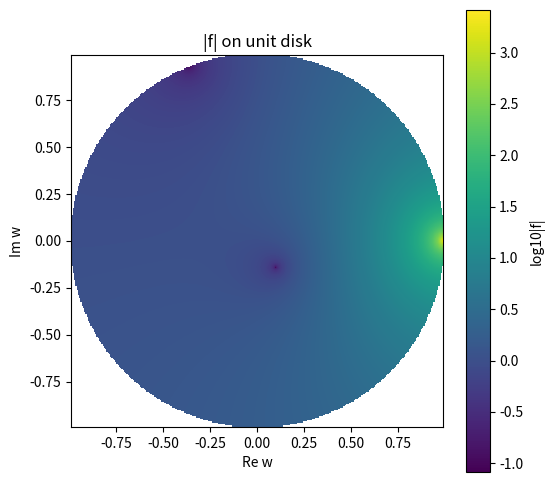
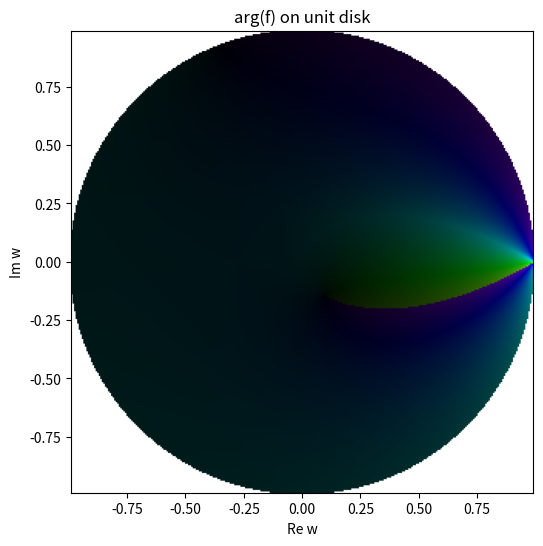

Recreate these plots in Python, in order.
# drop into a .py or notebook and run
import numpy as np
import matplotlib.pyplot as plt
from matplotlib.colors import hsv_to_rgb
import cmath
import math
from scipy import optimize

# --- USER: define your function f(z) here ---
# Example: a simple test function (NOT a true modular form). Replace with your f.
def f(z):
    # Example: f(z) = sin(2*pi*z)  (periodic under T, but not modular under S)
    return np.sqrt(np.pow(z,3) + z + 1)

# --- helper transforms ---
def cayley_forward(z):           # H -> D
    return (z - 1j) / (z + 1j)

def cayley_inverse(w):          # D -> H
    return 1j * (1 + w) / (1 - w)

# --- numerical modular tests for generators T and S ---
def test_modular_relations(f, k, pts=None, tol=1e-6):
    if pts is None:
        # pick random points in upper half plane: x in [-1,1], y in [0.5,3]
        rng = np.random.default_rng(12345)
        xs = rng.uniform(-0.9, 0.9, 8)
        ys = rng.uniform(0.6, 2.5, 8)
        pts = [x + 1j*y for x,y in zip(xs, ys)]
    results = []
    for z in pts:
        val_T = f(z+1)
        val = f(z)
        err_T = abs(val_T - val)
        val_S = f(-1/z)
        err_S = abs(val_S - (z**k)*val)
        results.append((z, err_T, err_S))
    return results

# --- find candidate zeros on unit disk grid, map to H, refine via rootfinder ---
def find_zeros_on_disk(f, grid_N=300, threshold=1e-2):
    xs = np.linspace(-0.99, 0.99, grid_N)
    ys = np.linspace(-0.99, 0.99, grid_N)
    W = np.zeros((grid_N, grid_N), dtype=np.complex128)
    A = np.zeros((grid_N, grid_N))
    for i,x in enumerate(xs):
        for j,y in enumerate(ys):
            w = x + 1j*y
            if abs(w) >= 1.0:
                A[j,i] = np.nan
                continue
            z = cayley_inverse(w)
            val = f(z)
            W[j,i] = val
            A[j,i] = abs(val)
    # coarse minima detection
    candidates = []
    for i in range(1, grid_N-1):
        for j in range(1, grid_N-1):
            if np.isnan(A[j,i]): continue
            window = A[j-1:j+2, i-1:i+2]
            if A[j,i] == np.nanmin(window) and A[j,i] < threshold:
                candidates.append(xs[i] + 1j*ys[j])
    # refine using 2-real-variable Newton (scipy)
    zeros = []
    for w0 in candidates:
        def system(u):
            # u is [u_re, u_im], w = u_re + i u_im
            w = u[0] + 1j*u[1]
            z = cayley_inverse(w)
            val = f(z)
            return [val.real, val.imag]
        try:
            sol = optimize.root(system, [w0.real, w0.imag], tol=1e-12)
            if sol.success:
                w_sol = sol.x[0] + 1j*sol.x[1]
                if abs(w_sol) < 1 and all(abs(w_sol - z0) > 1e-6 for z0 in zeros):
                    zeros.append(w_sol)
        except Exception:
            pass
    return A, W, xs, ys, zeros

# --- plotting functions ---
def plot_modulus(A, xs, ys, zeros=None, title='|f| on unit disk'):
    plt.figure(figsize=(6,6))
    X, Y = np.meshgrid(xs, ys)
    # mask outside disk:
    mask = np.sqrt(X**2 + Y**2) >= 1
    A_plot = A.copy()
    A_plot[mask] = np.nan
    # show log scale to tame dynamic range:
    plt.imshow(np.log10(A_plot), origin='lower',
               extent=(xs[0], xs[-1], ys[0], ys[-1]), aspect='equal')
    plt.colorbar(label='log10|f|')
    if zeros:
        zr = [z.real for z in zeros]; zi = [z.imag for z in zeros]
        plt.scatter(zr, zi, c='white', edgecolors='black', s=50, marker='x')
    plt.title(title)
    plt.xlabel('Re w'); plt.ylabel('Im w')
    plt.show()

def plot_phase(W, xs, ys, zeros=None, title='arg(f) on unit disk'):
    X, Y = np.meshgrid(xs, ys)
    mask = np.sqrt(X**2 + Y**2) >= 1
    arg = np.angle(W)
    arg[mask] = np.nan
    # HSV mapping: hue = normalized angle, value = normalized magnitude (optional)
    hue = (arg + np.pi) / (2*np.pi)
    sat = np.ones_like(hue)
    val = np.clip(np.log1p(np.abs(W)), 0, None)  # optional brightness by log mag
    # normalize val to [0,1]
    vmin, vmax = np.nanmin(val), np.nanmax(val)
    if vmax - vmin > 0:
        val = (val - vmin) / (vmax - vmin)
    hsv = np.stack([hue, sat, val], axis=-1)
    rgb = hsv_to_rgb(hsv)
    rgb[mask] = 1.0  # white outside disk
    plt.figure(figsize=(6,6))
    plt.imshow(rgb, origin='lower', extent=(xs[0], xs[-1], ys[0], ys[-1]), aspect='equal')
    if zeros:
        zr = [z.real for z in zeros]; zi = [z.imag for z in zeros]
        plt.scatter(zr, zi, c='k', s=50, marker='x')
    plt.title(title)
    plt.xlabel('Re w'); plt.ylabel('Im w')
    plt.show()

# --- Example usage ---
if __name__ == '__main__':
    # 1) test modular relations for candidate weight k
    k = 2  # supply your expected weight here
    tests = test_modular_relations(f, k)
    for z, errT, errS in tests:
        print(f"z={z:.3f}, |f(z+1)-f(z)|={errT:.2e}, |f(-1/z)-z^k f(z)|={errS:.2e}")

    # 2) find zeros on unit disk grid
    A, W, xs, ys, zeros = find_zeros_on_disk(f, grid_N=300, threshold=1e-2)
    print("Found zeros (in unit disk coords):", zeros)

    # 3) plot modulus and phase
    plot_modulus(A, xs, ys, zeros=zeros)
    plot_phase(W, xs, ys, zeros=zeros)
